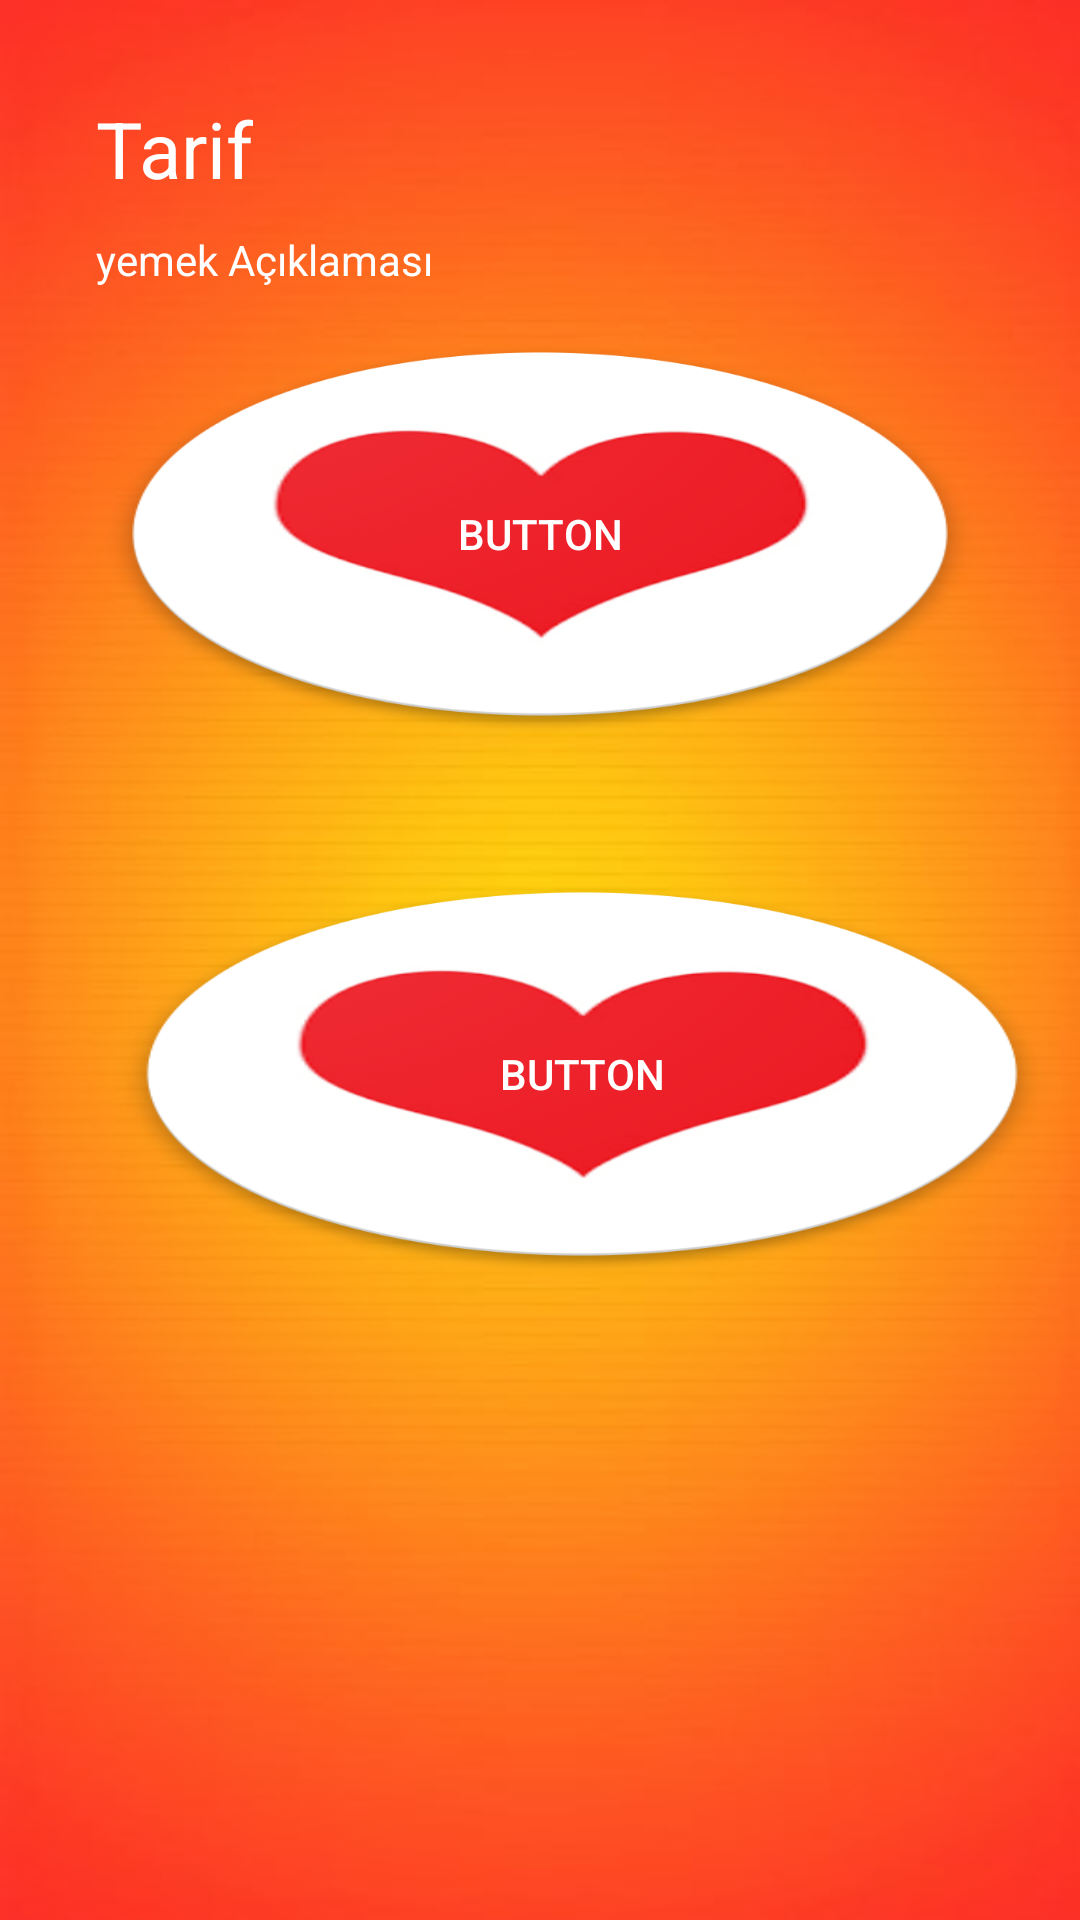

Reconstruct the res/layout file that produces this screen, plus the resources it refers to.
<!-- AndroidManifest.xml: application theme Theme.AppCompat.NoActionBar -->
<!-- res/layout/food.xml -->
<?xml version="1.0" encoding="utf-8"?>
<android.support.constraint.ConstraintLayout xmlns:android="http://schemas.android.com/apk/res/android"
    xmlns:app="http://schemas.android.com/apk/res-auto"
    xmlns:tools="http://schemas.android.com/tools"
    android:layout_width="match_parent"
    android:layout_height="match_parent"
    android:background="@drawable/bg"
    tools:context=".MenuActivity"
    tools:layout_editor_absoluteY="25dp">


    <TextView
        android:id="@+id/textView12"
        android:layout_width="wrap_content"
        android:layout_height="wrap_content"
        android:layout_marginStart="32dp"
        android:layout_marginTop="32dp"
        android:text="Tarif"
        android:textColor="#fff"
        android:textSize="26sp"
        app:layout_constraintStart_toStartOf="parent"
        app:layout_constraintTop_toTopOf="parent" />

    <TextView
        android:id="@+id/textView13"
        android:layout_width="300dp"
        android:layout_height="wrap_content"
        android:layout_marginLeft="32dp"
        android:layout_marginTop="10dp"
        android:lineSpacingExtra="4dp"
        android:text="yemek Açıklaması"
        android:textColor="#fff"
        android:textSize="14sp"
        app:layout_constraintLeft_toLeftOf="parent"
        app:layout_constraintTop_toBottomOf="@+id/textView12"

        />

    <Button
        android:id="@+id/button"
        android:layout_width="match_parent"
        android:layout_height="132dp"
        android:layout_marginEnd="32dp"
        android:layout_marginStart="32dp"
        android:layout_marginLeft="32dp"
        android:layout_marginRight="32dp"
        android:layout_marginTop="16dp"

        android:text="Button"
        android:background="@drawable/favorites"
        app:layout_constraintLeft_toLeftOf="parent"
       app:layout_constraintLeft_toRightOf="parent"

       app:layout_constraintTop_toBottomOf="@+id/textView13"
     />

    <Button
        android:id="@+id/button1"
        android:layout_width="316dp"
        android:layout_height="132dp"


        android:layout_marginEnd="8dp"
        android:layout_marginTop="48dp"
        android:background="@drawable/favorites"

        android:text="Button"
        app:layout_constraintEnd_toEndOf="parent"
        app:layout_constraintLeft_toLeftOf="parent"
        app:layout_constraintLeft_toRightOf="parent"
        app:layout_constraintTop_toBottomOf="@+id/button" />

    <TextView
        android:id="@+id/textView14"
        android:layout_width="0dp"
        android:layout_height="32dp"
        android:layout_marginBottom="76dp"
        android:layout_marginEnd="8dp"
        android:layout_marginStart="8dp"
        android:layout_marginTop="8dp"
        android:text="Yemek ismi"
        android:textAlignment="center"
        android:textColor="#fff"
        android:textSize="18sp"
        app:layout_constraintBottom_toTopOf="@+id/button1"
        app:layout_constraintEnd_toEndOf="parent"
        app:layout_constraintHorizontal_bias="0.0"
        app:layout_constraintStart_toStartOf="parent"
        app:layout_constraintTop_toBottomOf="@+id/button"
        app:layout_constraintVertical_bias="0.0" />
</android.support.constraint.ConstraintLayout>
<!-- resources referenced by this layout -->
<resources>
  <!-- drawable bg: jpg bitmap (drawable, 42314 bytes) -->
  <!-- drawable favorites: png bitmap (drawable, 90177 bytes) -->
</resources>
